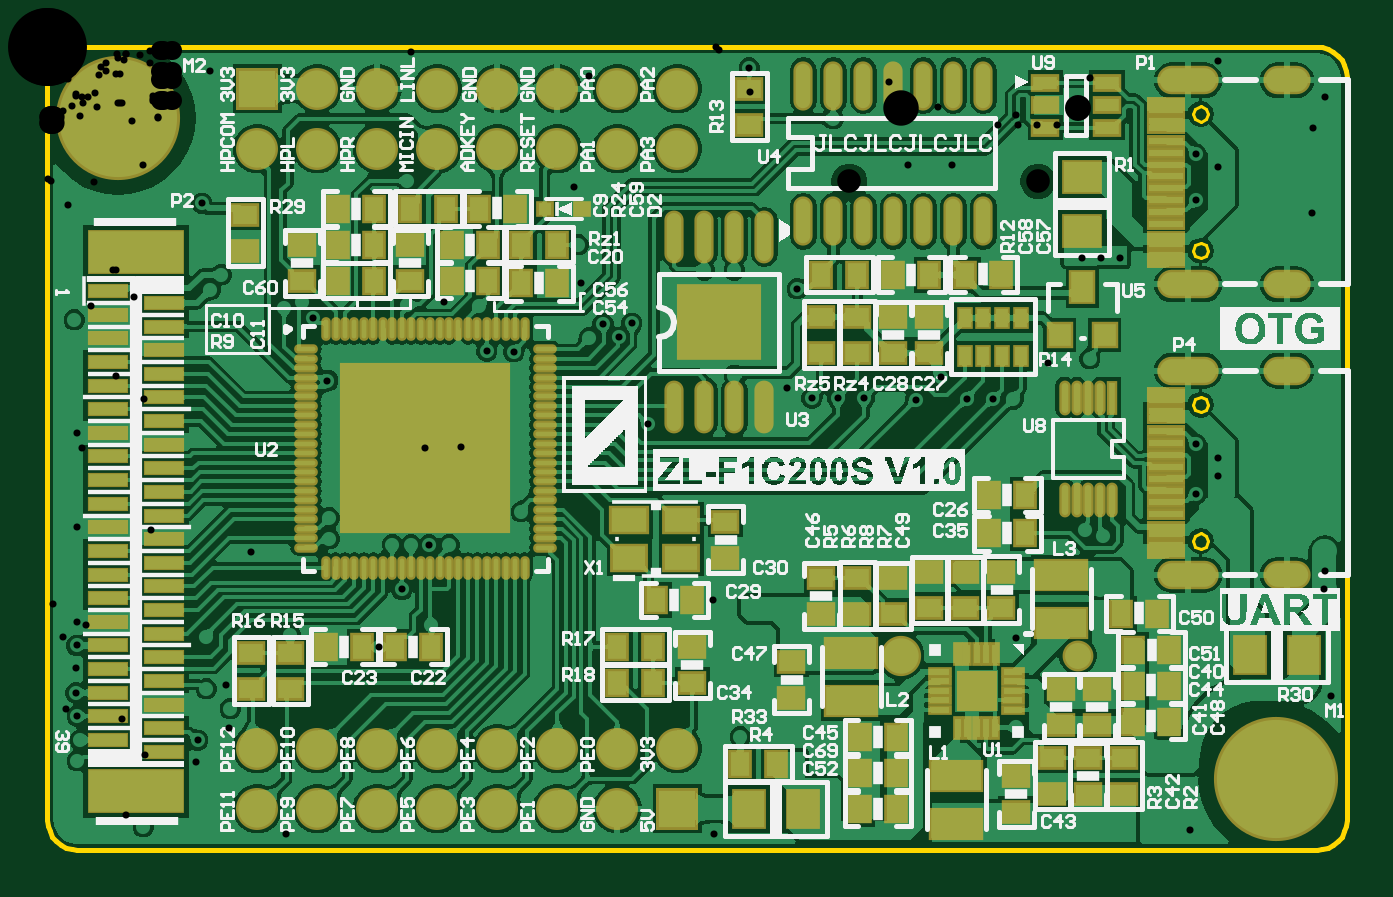
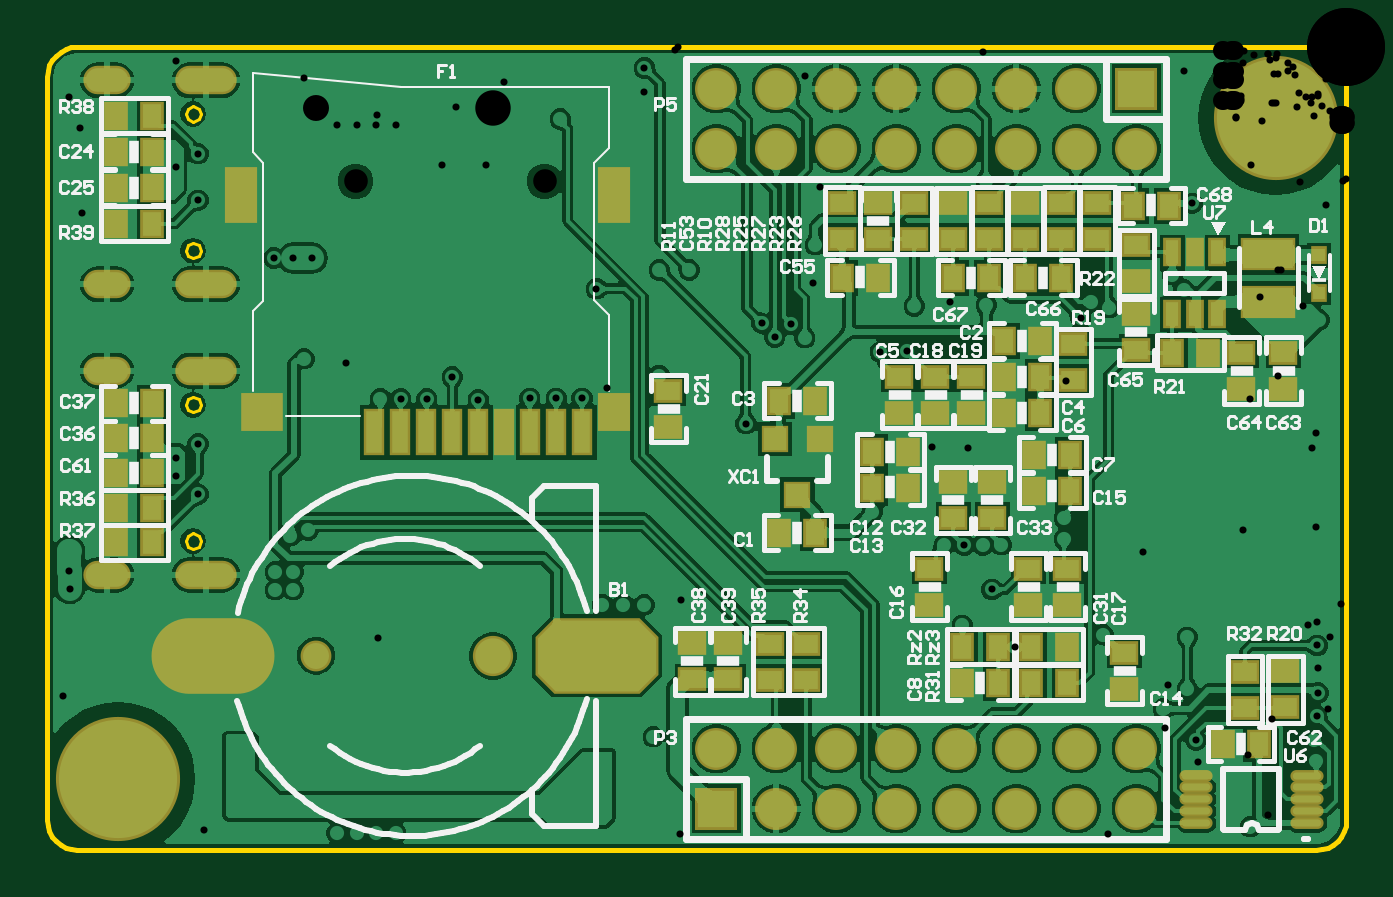
Circuit board: 12 layer files. Board 55.0 x 34.0 mm.
- drill: F1C200S_Pi-RoundHoles-NonPlated.TXT (278 bytes)
- drill: F1C200S_Pi-RoundHoles-Plated.TXT (3149 bytes)
- drill: F1C200S_Pi-SlotHoles-Plated.TXT (350 bytes)
- bottom_copper: F1C200S_Pi.GBL (177175 bytes)
- bottom_silk: F1C200S_Pi.GBO (45042 bytes)
- paste: F1C200S_Pi.GBP (4550 bytes)
- bottom_mask: F1C200S_Pi.GBS (5898 bytes)
- outline: F1C200S_Pi.GKO (1858 bytes)
- top_copper: F1C200S_Pi.GTL (267616 bytes)
- top_silk: F1C200S_Pi.GTO (109144 bytes)
- paste: F1C200S_Pi.GTP (8952 bytes)
- top_mask: F1C200S_Pi.GTS (10285 bytes)

=== drill: F1C200S_Pi-RoundHoles-NonPlated.TXT ===
M48
;Layer_Color=9474304
;FILE_FORMAT=4:4
METRIC,LZ
;TYPE=NON_PLATED
T4F00S00C1.0000
T5F00S00C1.1000
T6F00S00C1.5000
T7F00S00C3.3000
%
T04
X00339454Y-00056944
X00419454Y-00056944
T05
X00436188Y-0025781
T06
X00361188Y-0025781
T07
X0052Y-0031
X0003Y-0003
M30

=== drill: F1C200S_Pi-RoundHoles-Plated.TXT ===
M48
;Layer_Color=9474304
;FILE_FORMAT=4:4
METRIC,LZ
;TYPE=PLATED
T1F00S00C0.3000
T3F00S00C0.9000
%
T01
X0004064Y-003302
X00100838Y-00333248
X00282194
X0033147Y-00325041
Y-003175
X003175Y-0030988
X00402498Y-0033274
X00410753Y-0033274
X00419008Y-0033274
X00427263Y-0033274
X00483616Y-00331724
X0046863Y-0030353
Y-0029591
X0041469Y-00299974
X00410197Y-0028816
X00409956Y-00250444
X00377098Y-0025527
X0031496Y-0023622
X0030607
X0029718
X00281686Y-00234188
X00282956Y-00254
X0029337Y-002921
X0031496Y-00284518
X003175Y-0030226
X00297434Y-0019304
X0029083Y-00139158
X0028956Y-0011684
X0030734
X00317477Y-00102387
X0029083Y-00094488
X0027813
X0024765Y-0010414
X00247396Y-00117094
X00242062Y-00122936
X00235204Y-00117348
X0024765Y-0006985
X0029845Y-0004826
X0032258Y-0005715
X0033274Y-0003048
X0035814Y-00031242
X00364236Y-00050038
X00382778
X0040513
X0038989Y-0003302
X00435356Y-00024638
X0043561Y-00006858
X00437896Y-00089408
X00446024
X00454152
X00441198Y-0013208
X00423672Y-00133858
X0040894Y-00149098
X00400304
X00389382
X00378454Y-00139694
X00367538Y-00149352
X00356454Y-0014919
X00345694Y-00148844
X00334518
X00323596
X00313182Y-00144351
X00254254Y-00159512
X002413Y-00235966
X0044577Y-0022987
Y-0022225
X0045339
Y-0022987
X0044704Y-0020701
X0043942Y-00204676
X0043434Y-001651
X00486156Y-00168212
X00495554Y-00174054
Y-00181864
X00486156Y-00189484
X00540766Y-0021336
Y-00221742
X00540512Y-00229362
X00543306Y-00274828
X00535432Y-00070358
X00535914Y-00034231
X00495554Y-00051054
Y-0005969
X00486156Y-00065024
Y-00045212
X0036449Y-00105918
X00297142Y-00008928
X00284226Y-0001397
X00222758Y-00059182
X0019812Y-00057404
X001524Y-00056642
X00127Y-00056134
X0010795Y-0010795
X0010033Y-0011049
X00112522Y-00114808
X00118568Y-00141274
X0008509Y-0013843
X0007874Y-0010287
X00068834
X0007366Y-0009652
X0006416Y-0007681
X00065278Y-00066294
X00008636Y-00066802
X0001143Y-0011557
X00012725Y-00163429
Y-00203429
X00012603Y-00243428
X00012509Y-00253428
X00012192Y-00263144
X00012062Y-00273428
X00012642Y-00283312
X00013891Y-0029337
X000127Y-0030226
X00062992Y-00302768
X00063638Y-00293576
X00076708Y-00288544
X0007747Y-00280162
X00075438Y-00270002
X0006731Y-0027178
Y-00249936
X0010287Y-0024892
X00140335Y-00254038
X0014859Y-0024003
X00150004Y-00229726
X00154004Y-002109
X00161671Y-00210868
X0017018Y-0021082
X0014605
X0011938Y-0020828
Y-0019939
X00086001Y-00213832
X0014478Y-00169926
X00160004Y-00169757
X00175228Y-00169587
X00186004Y-00128956
X00197358Y-00129032
X0021844Y-0011811
X00229362Y-0012319
X00225806Y-00100076
X0022479Y-0008382
X0018288Y-00109728
X00167894Y-00107958
X001524Y-0010922
X0020066Y-0019685
X0020955Y-0025527
X0016256Y-00244856
X0007112Y-0000762
T03
X000889Y-0032258
X001143
X001397
X001651
X001905
X002159
X002413
X002667
Y-0029718
X002413
X002413Y-0004318
Y-0001778
X002667
X002667Y-0004318
X002159
X001905
X001651
X001397
X001143
X000889
Y-0001778
X001143
X001397
X001651
X001905
X002159
X002159Y-0029718
X001905
X001651
X001397
X001143
X000889
M30

=== drill: F1C200S_Pi-SlotHoles-Plated.TXT (350 bytes, source withheld) ===
=== bottom_copper: F1C200S_Pi.GBL (177175 bytes, source omitted) ===
=== bottom_silk: F1C200S_Pi.GBO (45042 bytes, source omitted) ===
=== paste: F1C200S_Pi.GBP ===
G04*
G04 #@! TF.GenerationSoftware,Altium Limited,Altium Designer,22.7.1 (60)*
G04*
G04 Layer_Color=128*
%FSLAX44Y44*%
%MOMM*%
G71*
G04*
G04 #@! TF.SameCoordinates,186F2EC3-0C17-4490-BAB8-18F5E94287E0*
G04*
G04*
G04 #@! TF.FilePolarity,Positive*
G04*
G01*
G75*
%ADD43R,0.8000X1.0000*%
%ADD44R,1.0000X0.8000*%
%ADD45R,2.1000X1.2000*%
%ADD116R,1.6000X1.4000*%
%ADD117R,0.7000X1.8000*%
%ADD118R,1.2000X1.4000*%
%ADD119R,1.2000X2.2000*%
G04:AMPARAMS|DCode=120|XSize=5mm|YSize=3mm|CornerRadius=0mm|HoleSize=0mm|Usage=FLASHONLY|Rotation=0.000|XOffset=0mm|YOffset=0mm|HoleType=Round|Shape=Octagon|*
%AMOCTAGOND120*
4,1,8,2.5000,-0.7500,2.5000,0.7500,1.7500,1.5000,-1.7500,1.5000,-2.5000,0.7500,-2.5000,-0.7500,-1.7500,-1.5000,1.7500,-1.5000,2.5000,-0.7500,0.0*
%
%ADD120OCTAGOND120*%

%ADD121O,5.0000X3.0000*%
%ADD122R,0.9500X0.9500*%
%ADD123R,0.5500X1.0000*%
%ADD124O,1.2000X0.3000*%
%ADD125R,0.5000X0.5500*%
G54D43*
X520700Y-29210D02*
D03*
X505460D02*
D03*
X520700Y-74930D02*
D03*
X505460D02*
D03*
X520700Y-195072D02*
D03*
X505460D02*
D03*
X520700Y-209842D02*
D03*
X505460D02*
D03*
X162560Y-269240D02*
D03*
X147320D02*
D03*
X520700Y-150876D02*
D03*
X505460D02*
D03*
X520700Y-44412D02*
D03*
X505460D02*
D03*
X520700Y-59690D02*
D03*
X505460D02*
D03*
X198120Y-97790D02*
D03*
X213360D02*
D03*
X144780Y-124498D02*
D03*
X129540D02*
D03*
X240030Y-149860D02*
D03*
X224790D02*
D03*
Y-205702D02*
D03*
X240030D02*
D03*
X90170Y-67310D02*
D03*
X74930D02*
D03*
X58420Y-129540D02*
D03*
X73660D02*
D03*
X118110Y-269240D02*
D03*
X133350D02*
D03*
X120650Y-97790D02*
D03*
X135890D02*
D03*
X151130Y-97752D02*
D03*
X166370D02*
D03*
X129540Y-139662D02*
D03*
X144780D02*
D03*
X129540Y-154940D02*
D03*
X144780D02*
D03*
X116840Y-172720D02*
D03*
X132080D02*
D03*
X116840Y-187960D02*
D03*
X132080D02*
D03*
X200660Y-171488D02*
D03*
X185420D02*
D03*
X200660Y-186690D02*
D03*
X185420D02*
D03*
X147320Y-254038D02*
D03*
X162560D02*
D03*
X118110D02*
D03*
X133350D02*
D03*
X37084Y-295148D02*
D03*
X52324D02*
D03*
X505460Y-165608D02*
D03*
X520700D02*
D03*
X505460Y-180340D02*
D03*
X520700D02*
D03*
G54D44*
X261620Y-267780D02*
D03*
Y-252540D02*
D03*
X276860Y-267780D02*
D03*
Y-252540D02*
D03*
X228600Y-267970D02*
D03*
Y-252730D02*
D03*
X243840Y-267970D02*
D03*
Y-252730D02*
D03*
X42964Y-279908D02*
D03*
Y-264668D02*
D03*
X25870Y-264414D02*
D03*
Y-279654D02*
D03*
X115570Y-125730D02*
D03*
Y-140970D02*
D03*
X88900Y-113030D02*
D03*
Y-128270D02*
D03*
X213398Y-81280D02*
D03*
Y-66040D02*
D03*
X287020Y-145542D02*
D03*
Y-160782D02*
D03*
X198120Y-81280D02*
D03*
Y-66040D02*
D03*
X182880Y-81280D02*
D03*
Y-66040D02*
D03*
X166332Y-81280D02*
D03*
Y-66040D02*
D03*
X151130D02*
D03*
Y-81280D02*
D03*
X135852D02*
D03*
Y-66040D02*
D03*
X120688D02*
D03*
Y-81280D02*
D03*
X105410Y-66040D02*
D03*
Y-81280D02*
D03*
X88862Y-83820D02*
D03*
Y-99060D02*
D03*
X26670Y-129540D02*
D03*
Y-144780D02*
D03*
X44488D02*
D03*
Y-129540D02*
D03*
X189268Y-139700D02*
D03*
Y-154940D02*
D03*
X174028Y-139700D02*
D03*
Y-154940D02*
D03*
X158788Y-139700D02*
D03*
Y-154940D02*
D03*
X149860Y-199390D02*
D03*
Y-184150D02*
D03*
X166370Y-199390D02*
D03*
Y-184150D02*
D03*
X118148Y-220980D02*
D03*
Y-236220D02*
D03*
X134620Y-220980D02*
D03*
Y-236220D02*
D03*
X176530Y-220980D02*
D03*
Y-236220D02*
D03*
X93980Y-256540D02*
D03*
Y-271780D02*
D03*
G54D45*
X33020Y-107890D02*
D03*
Y-87690D02*
D03*
G54D116*
X458954Y-154444D02*
D03*
G54D117*
X323454Y-163194D02*
D03*
X334454Y-163194D02*
D03*
X345454Y-163194D02*
D03*
X367454Y-163194D02*
D03*
X389454Y-163194D02*
D03*
X400454Y-163194D02*
D03*
X411454Y-163194D02*
D03*
X356454Y-163194D02*
D03*
X378454D02*
D03*
G54D118*
X309954Y-154444D02*
D03*
G54D119*
Y-62944D02*
D03*
X467954D02*
D03*
G54D120*
X317408Y-257810D02*
D03*
G54D121*
X479968D02*
D03*
G54D122*
X232410Y-189550D02*
D03*
X241910Y-166050D02*
D03*
X222910Y-166050D02*
D03*
G54D123*
X54660Y-113030D02*
D03*
X64160Y-113030D02*
D03*
X73660Y-113030D02*
D03*
Y-87030D02*
D03*
X64160Y-87030D02*
D03*
X54660Y-87030D02*
D03*
G54D124*
X63632Y-308516D02*
D03*
X16632D02*
D03*
X63632Y-328516D02*
D03*
Y-323516D02*
D03*
Y-318516D02*
D03*
X63632Y-313516D02*
D03*
X16632Y-313516D02*
D03*
Y-318516D02*
D03*
Y-323516D02*
D03*
Y-328516D02*
D03*
G54D125*
X11430Y-104140D02*
D03*
Y-88140D02*
D03*
M02*

=== bottom_mask: F1C200S_Pi.GBS ===
G04*
G04 #@! TF.GenerationSoftware,Altium Limited,Altium Designer,22.7.1 (60)*
G04*
G04 Layer_Color=16711935*
%FSLAX44Y44*%
%MOMM*%
G71*
G04*
G04 #@! TF.SameCoordinates,186F2EC3-0C17-4490-BAB8-18F5E94287E0*
G04*
G04*
G04 #@! TF.FilePolarity,Negative*
G04*
G01*
G75*
%ADD69R,1.0032X1.2032*%
%ADD70R,1.2032X1.0032*%
%ADD71R,2.3032X1.4032*%
%ADD92C,0.2032*%
%ADD93C,1.7032*%
%ADD94C,1.3032*%
%ADD95O,2.6032X1.2032*%
%ADD96O,2.0032X1.2032*%
%ADD97C,5.2540*%
%ADD98R,1.7780X1.7780*%
%ADD99C,1.7780*%
%ADD126R,1.8032X1.6032*%
%ADD127R,0.9032X2.0032*%
%ADD128R,1.4032X1.6032*%
%ADD129R,1.4032X2.4032*%
G04:AMPARAMS|DCode=130|XSize=5.2032mm|YSize=3.2032mm|CornerRadius=0mm|HoleSize=0mm|Usage=FLASHONLY|Rotation=0.000|XOffset=0mm|YOffset=0mm|HoleType=Round|Shape=Octagon|*
%AMOCTAGOND130*
4,1,8,2.6016,-0.8008,2.6016,0.8008,1.8008,1.6016,-1.8008,1.6016,-2.6016,0.8008,-2.6016,-0.8008,-1.8008,-1.6016,1.8008,-1.6016,2.6016,-0.8008,0.0*
%
%ADD130OCTAGOND130*%

%ADD131O,5.2032X3.2032*%
%ADD132R,1.1532X1.1532*%
%ADD133R,0.7532X1.2032*%
%ADD134O,1.4032X0.5032*%
%ADD135R,0.7032X0.7532*%
G54D69*
X520700Y-29210D02*
D03*
X505460D02*
D03*
X520700Y-74930D02*
D03*
X505460D02*
D03*
X520700Y-195072D02*
D03*
X505460D02*
D03*
X520700Y-209842D02*
D03*
X505460D02*
D03*
X162560Y-269240D02*
D03*
X147320D02*
D03*
X520700Y-150876D02*
D03*
X505460D02*
D03*
X520700Y-44412D02*
D03*
X505460D02*
D03*
X520700Y-59690D02*
D03*
X505460D02*
D03*
X198120Y-97790D02*
D03*
X213360D02*
D03*
X144780Y-124498D02*
D03*
X129540D02*
D03*
X240030Y-149860D02*
D03*
X224790D02*
D03*
Y-205702D02*
D03*
X240030D02*
D03*
X90170Y-67310D02*
D03*
X74930D02*
D03*
X58420Y-129540D02*
D03*
X73660D02*
D03*
X118110Y-269240D02*
D03*
X133350D02*
D03*
X120650Y-97790D02*
D03*
X135890D02*
D03*
X151130Y-97752D02*
D03*
X166370D02*
D03*
X129540Y-139662D02*
D03*
X144780D02*
D03*
X129540Y-154940D02*
D03*
X144780D02*
D03*
X116840Y-172720D02*
D03*
X132080D02*
D03*
X116840Y-187960D02*
D03*
X132080D02*
D03*
X200660Y-171488D02*
D03*
X185420D02*
D03*
X200660Y-186690D02*
D03*
X185420D02*
D03*
X147320Y-254038D02*
D03*
X162560D02*
D03*
X118110D02*
D03*
X133350D02*
D03*
X37084Y-295148D02*
D03*
X52324D02*
D03*
X505460Y-165608D02*
D03*
X520700D02*
D03*
X505460Y-180340D02*
D03*
X520700D02*
D03*
G54D70*
X261620Y-267780D02*
D03*
Y-252540D02*
D03*
X276860Y-267780D02*
D03*
Y-252540D02*
D03*
X228600Y-267970D02*
D03*
Y-252730D02*
D03*
X243840Y-267970D02*
D03*
Y-252730D02*
D03*
X42964Y-279908D02*
D03*
Y-264668D02*
D03*
X25870Y-264414D02*
D03*
Y-279654D02*
D03*
X115570Y-125730D02*
D03*
Y-140970D02*
D03*
X88900Y-113030D02*
D03*
Y-128270D02*
D03*
X213398Y-81280D02*
D03*
Y-66040D02*
D03*
X287020Y-145542D02*
D03*
Y-160782D02*
D03*
X198120Y-81280D02*
D03*
Y-66040D02*
D03*
X182880Y-81280D02*
D03*
Y-66040D02*
D03*
X166332Y-81280D02*
D03*
Y-66040D02*
D03*
X151130D02*
D03*
Y-81280D02*
D03*
X135852D02*
D03*
Y-66040D02*
D03*
X120688D02*
D03*
Y-81280D02*
D03*
X105410Y-66040D02*
D03*
Y-81280D02*
D03*
X88862Y-83820D02*
D03*
Y-99060D02*
D03*
X26670Y-129540D02*
D03*
Y-144780D02*
D03*
X44488D02*
D03*
Y-129540D02*
D03*
X189268Y-139700D02*
D03*
Y-154940D02*
D03*
X174028Y-139700D02*
D03*
Y-154940D02*
D03*
X158788Y-139700D02*
D03*
Y-154940D02*
D03*
X149860Y-199390D02*
D03*
Y-184150D02*
D03*
X166370Y-199390D02*
D03*
Y-184150D02*
D03*
X118148Y-220980D02*
D03*
Y-236220D02*
D03*
X134620Y-220980D02*
D03*
Y-236220D02*
D03*
X176530Y-220980D02*
D03*
Y-236220D02*
D03*
X93980Y-256540D02*
D03*
Y-271780D02*
D03*
G54D71*
X33020Y-107890D02*
D03*
Y-87690D02*
D03*
G54D92*
X419454Y-56944D02*
D03*
X339454Y-56944D02*
D03*
G54D93*
X361188Y-257810D02*
D03*
G54D94*
X436188D02*
D03*
G54D95*
X482860Y-223550D02*
D03*
Y-137150D02*
D03*
Y-100550D02*
D03*
Y-14150D02*
D03*
G54D96*
X524660Y-223550D02*
D03*
Y-137150D02*
D03*
Y-100550D02*
D03*
Y-14150D02*
D03*
G54D97*
X30000Y-30000D02*
D03*
X520000Y-310000D02*
D03*
G54D98*
X88900Y-17780D02*
D03*
X266700Y-322580D02*
D03*
G54D99*
X88900Y-43180D02*
D03*
X114300Y-17780D02*
D03*
Y-43180D02*
D03*
X139700Y-17780D02*
D03*
X139700Y-43180D02*
D03*
X165100Y-17780D02*
D03*
Y-43180D02*
D03*
X190500Y-17780D02*
D03*
Y-43180D02*
D03*
X215900Y-17780D02*
D03*
Y-43180D02*
D03*
X241300Y-17780D02*
D03*
Y-43180D02*
D03*
X266700Y-17780D02*
D03*
X266700Y-43180D02*
D03*
X88900Y-297180D02*
D03*
X88900Y-322580D02*
D03*
X114300Y-297180D02*
D03*
Y-322580D02*
D03*
X139700Y-297180D02*
D03*
Y-322580D02*
D03*
X165100Y-297180D02*
D03*
Y-322580D02*
D03*
X190500Y-297180D02*
D03*
Y-322580D02*
D03*
X215900Y-297180D02*
D03*
X215900Y-322580D02*
D03*
X241300Y-297180D02*
D03*
Y-322580D02*
D03*
X266700Y-297180D02*
D03*
G54D126*
X458954Y-154444D02*
D03*
G54D127*
X323454Y-163194D02*
D03*
X334454Y-163194D02*
D03*
X345454Y-163194D02*
D03*
X367454Y-163194D02*
D03*
X389454Y-163194D02*
D03*
X400454Y-163194D02*
D03*
X411454Y-163194D02*
D03*
X356454Y-163194D02*
D03*
X378454D02*
D03*
G54D128*
X309954Y-154444D02*
D03*
G54D129*
Y-62944D02*
D03*
X467954D02*
D03*
G54D130*
X317408Y-257810D02*
D03*
G54D131*
X479968D02*
D03*
G54D132*
X232410Y-189550D02*
D03*
X241910Y-166050D02*
D03*
X222910Y-166050D02*
D03*
G54D133*
X54660Y-113030D02*
D03*
X64160Y-113030D02*
D03*
X73660Y-113030D02*
D03*
Y-87030D02*
D03*
X64160Y-87030D02*
D03*
X54660Y-87030D02*
D03*
G54D134*
X63632Y-308516D02*
D03*
X16632D02*
D03*
X63632Y-328516D02*
D03*
Y-323516D02*
D03*
Y-318516D02*
D03*
X63632Y-313516D02*
D03*
X16632Y-313516D02*
D03*
Y-318516D02*
D03*
Y-323516D02*
D03*
Y-328516D02*
D03*
G54D135*
X11430Y-104140D02*
D03*
Y-88140D02*
D03*
M02*

=== outline: F1C200S_Pi.GKO ===
G04*
G04 #@! TF.GenerationSoftware,Altium Limited,Altium Designer,22.7.1 (60)*
G04*
G04 Layer_Color=16711935*
%FSLAX44Y44*%
%MOMM*%
G71*
G04*
G04 #@! TF.SameCoordinates,186F2EC3-0C17-4490-BAB8-18F5E94287E0*
G04*
G04*
G04 #@! TF.FilePolarity,Positive*
G04*
G01*
G75*
%ADD13C,0.2000*%
%ADD14C,0.1270*%
G54D13*
X550004Y-12704D02*
X549760Y-10226D01*
X549037Y-7844D01*
X547864Y-5648D01*
X546284Y-3724D01*
X544360Y-2144D01*
X542164Y-971D01*
X539782Y-248D01*
X537304Y-4D01*
X12704D02*
X10226Y-248D01*
X7844Y-971D01*
X5648Y-2144D01*
X3724Y-3724D01*
X2144Y-5648D01*
X971Y-7844D01*
X248Y-10226D01*
X4Y-12704D01*
Y-327300D02*
X248Y-329778D01*
X971Y-332160D01*
X2144Y-334356D01*
X3724Y-336280D01*
X5648Y-337860D01*
X7844Y-339033D01*
X10226Y-339756D01*
X12704Y-340000D01*
X537304D02*
X539782Y-339756D01*
X542164Y-339033D01*
X544360Y-337860D01*
X546284Y-336280D01*
X547864Y-334356D01*
X549037Y-332160D01*
X549760Y-329778D01*
X550004Y-327300D01*
X12704Y-4D02*
X537304D01*
X4Y-327300D02*
X4Y-12704D01*
X550004Y-327300D02*
X550004Y-12704D01*
X12704Y-340000D02*
X537304Y-340000D01*
G54D14*
X491410Y-151450D02*
X490458Y-149152D01*
X488160Y-148200D01*
X485862Y-149152D01*
X484910Y-151450D01*
X485862Y-153748D01*
X488160Y-154700D01*
X490458Y-153748D01*
X491410Y-151450D01*
Y-209250D02*
X490458Y-206952D01*
X488160Y-206000D01*
X485862Y-206952D01*
X484910Y-209250D01*
X485862Y-211548D01*
X488160Y-212500D01*
X490458Y-211548D01*
X491410Y-209250D01*
Y-28450D02*
X490458Y-26152D01*
X488160Y-25200D01*
X485862Y-26152D01*
X484910Y-28450D01*
X485862Y-30748D01*
X488160Y-31700D01*
X490458Y-30748D01*
X491410Y-28450D01*
Y-86250D02*
X490458Y-83952D01*
X488160Y-83000D01*
X485862Y-83952D01*
X484910Y-86250D01*
X485862Y-88548D01*
X488160Y-89500D01*
X490458Y-88548D01*
X491410Y-86250D01*
M02*

=== top_copper: F1C200S_Pi.GTL (267616 bytes, source omitted) ===
=== top_silk: F1C200S_Pi.GTO (109144 bytes, source omitted) ===
=== paste: F1C200S_Pi.GTP (8952 bytes, source omitted) ===
=== top_mask: F1C200S_Pi.GTS (10285 bytes, source omitted) ===
